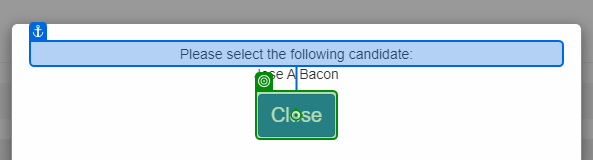
Task: Test the concepts of UI Automation
Workflow: ACME Employee Form

Step 1: click

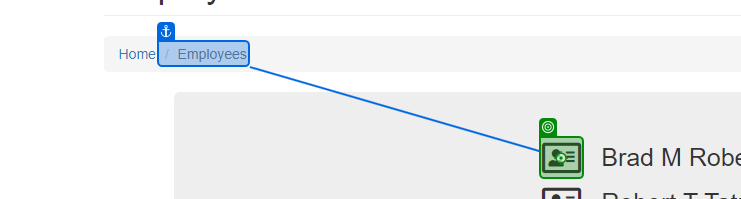
Step 2: click

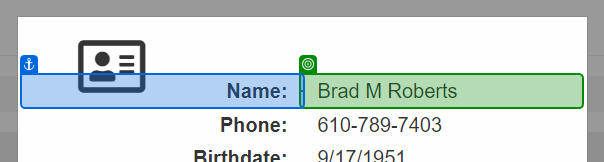
Step 3: get-text from 'Name'

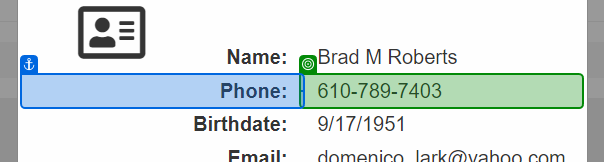
Step 4: get-text from 'Phone'

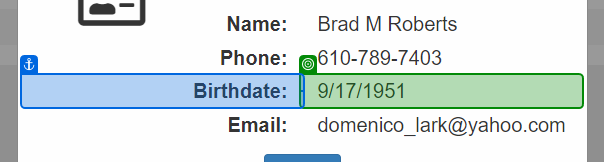
Step 5: get-text from 'Birthdate'

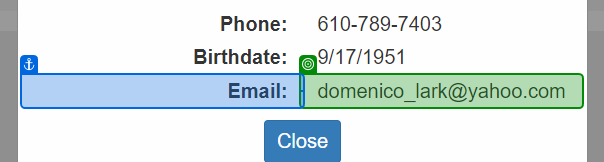
Step 6: get-text from 'Email'

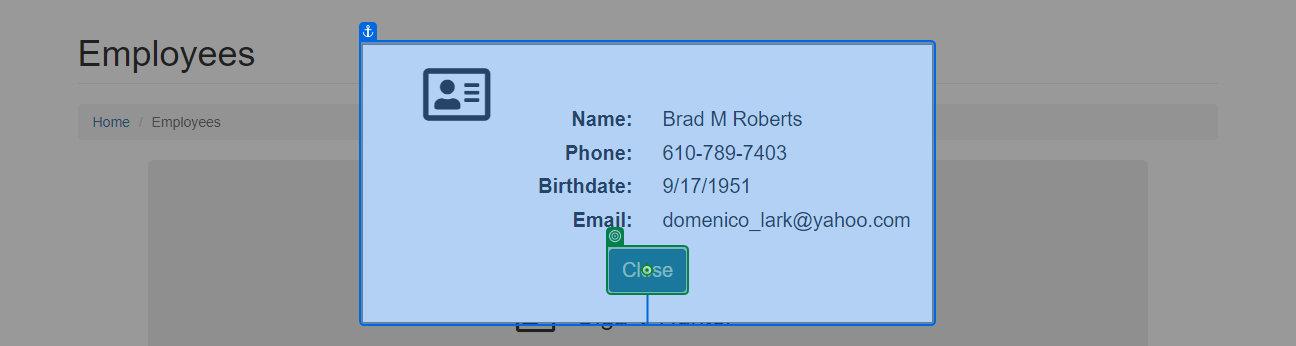
Step 7: click

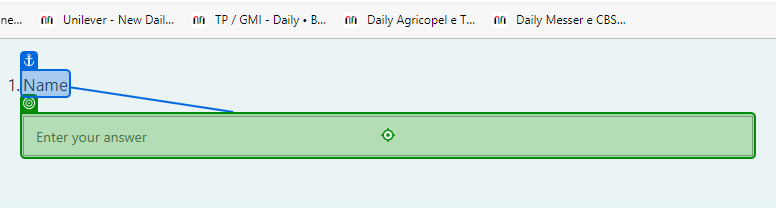
Step 8: type "Name" into 'Name'

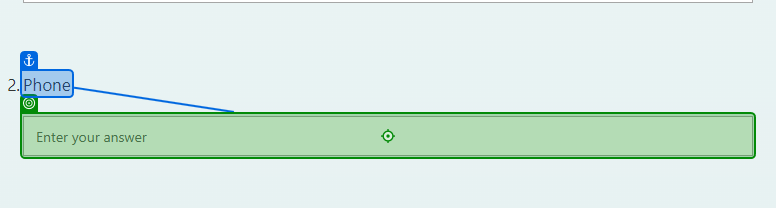
Step 9: type "Phone" into 'Phone'

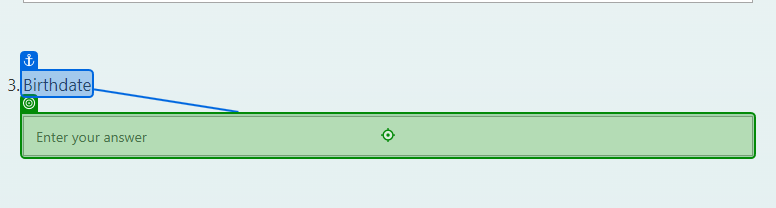
Step 10: type "Birthdate" into 'Birthdate'

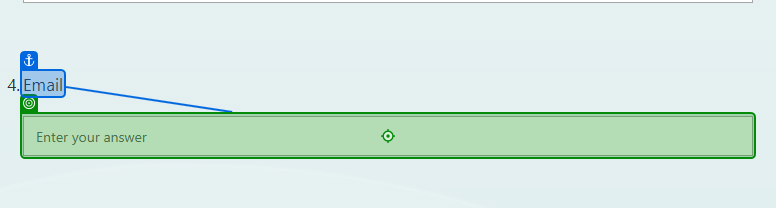
Step 11: type "Email" into 'Email'

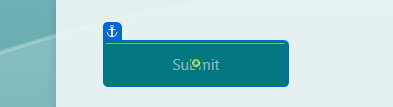
Step 12: click on 'Submit'

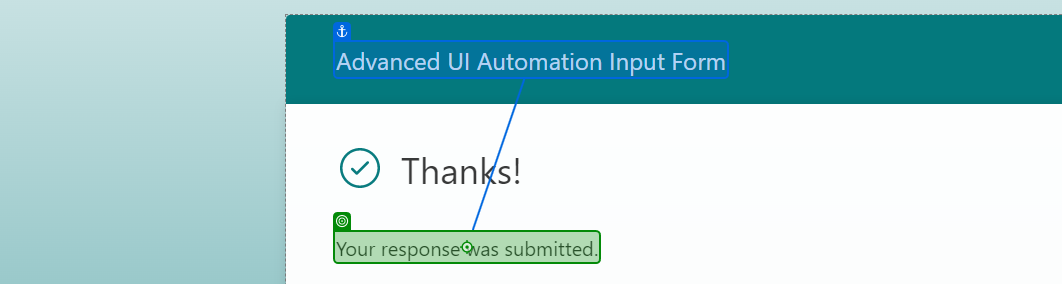
Step 13: Label 'Your response'

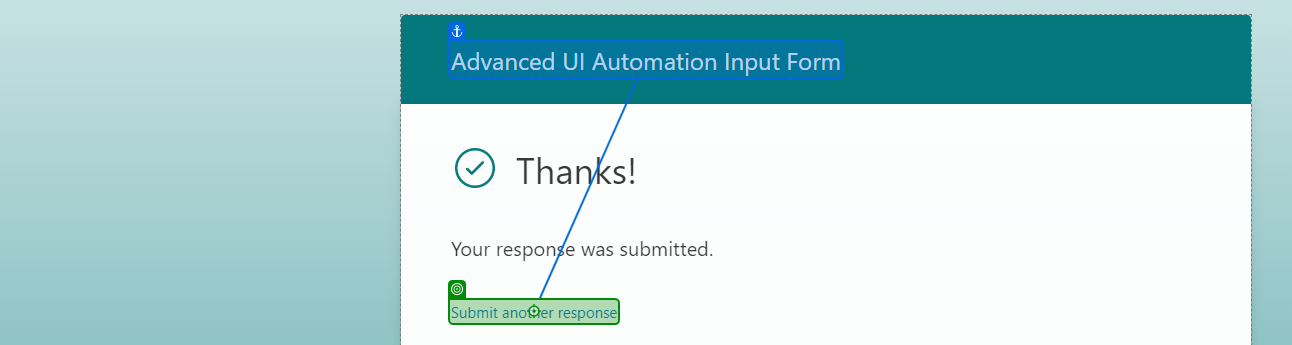
Step 14: click on 'Submit another response'

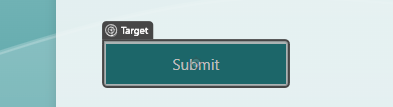
Step 15: Label 'Submit'

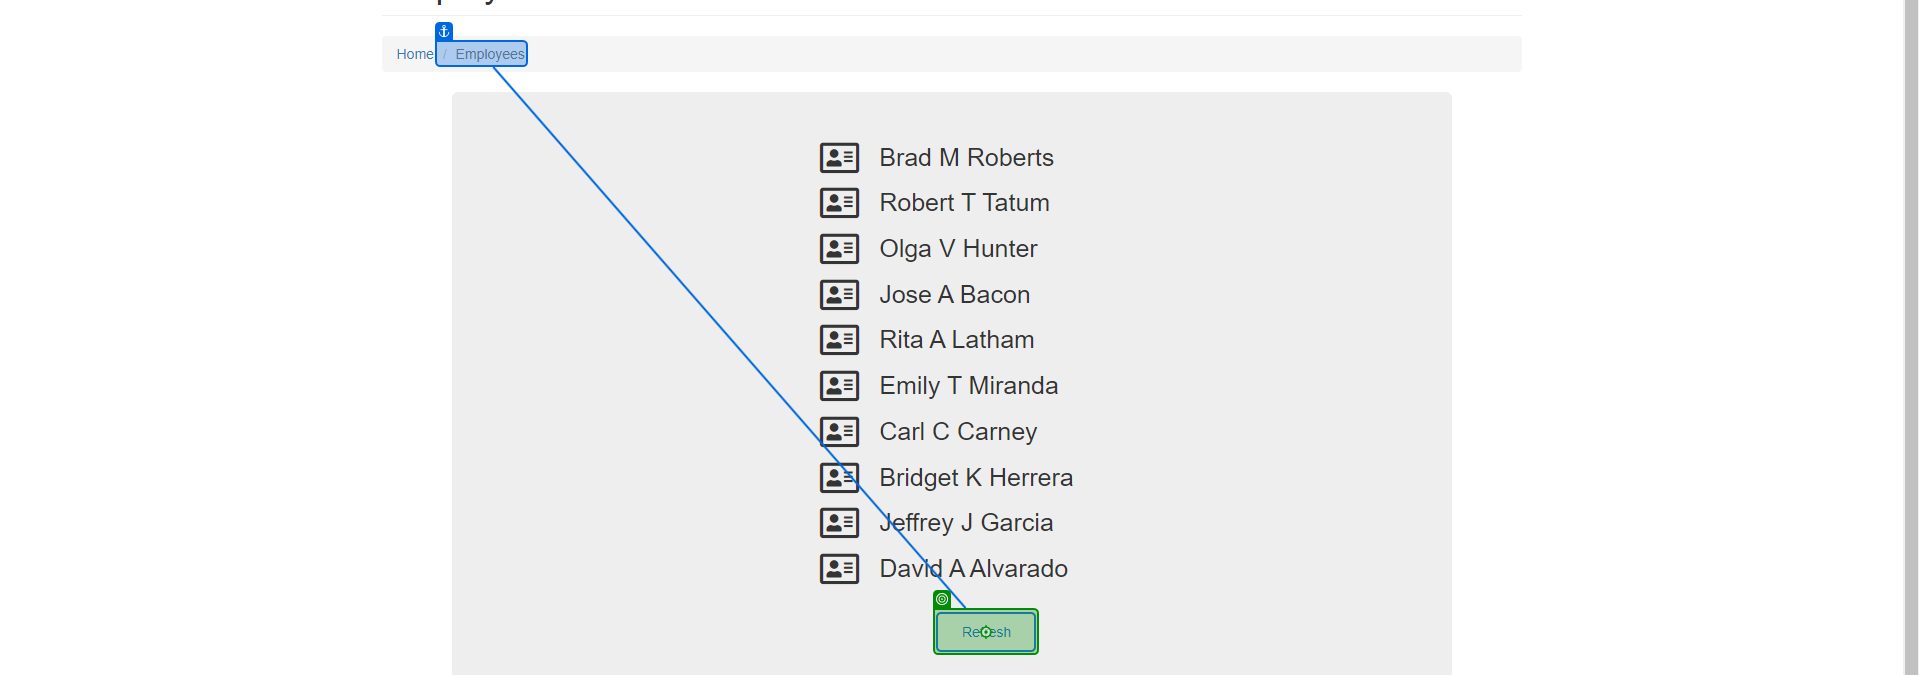
Step 16: click on 'Refresh'